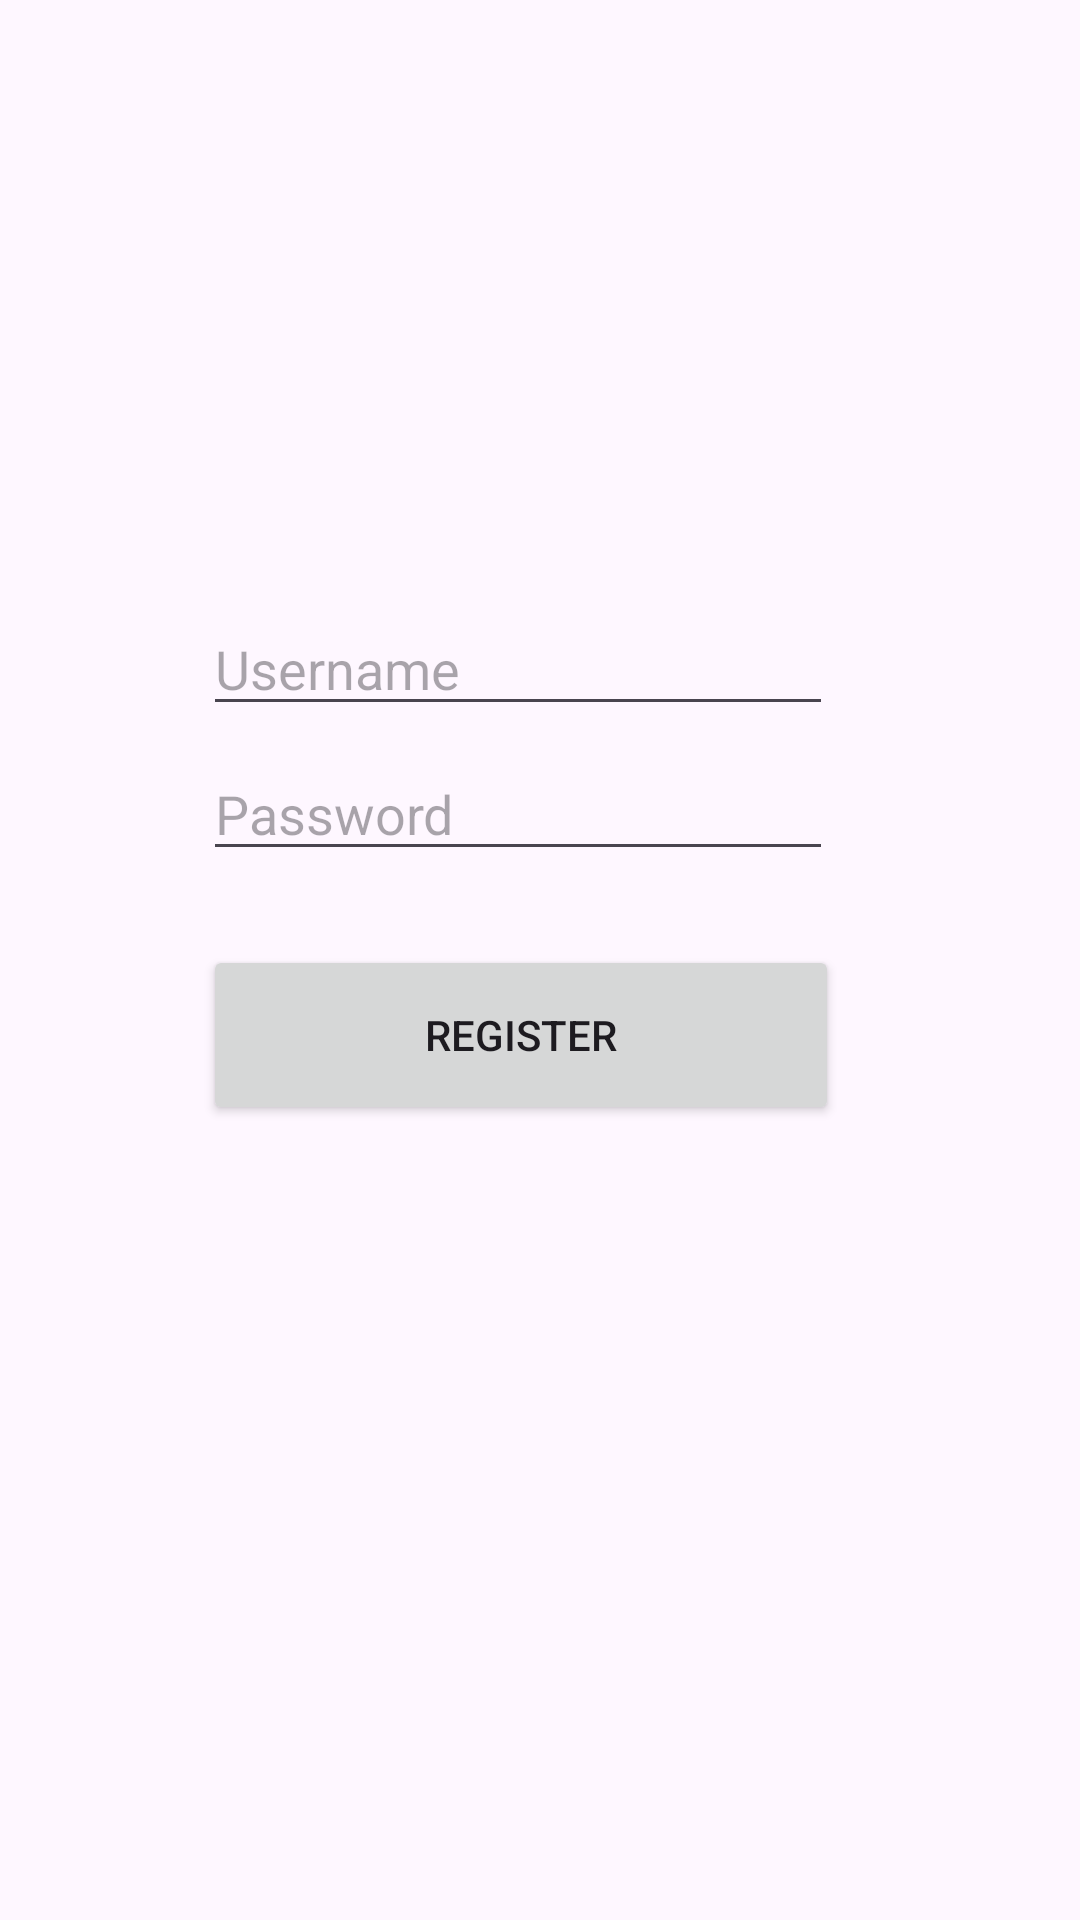

Here is an Android app screen rendered from its layout file. Give the layout XML and the strings, colors and styles it references.
<!-- AndroidManifest.xml: application theme Theme.PriceAnalysisApp -->
<!-- res/layout/activity_register.xml -->
<?xml version="1.0" encoding="utf-8"?>
<androidx.constraintlayout.widget.ConstraintLayout xmlns:android="http://schemas.android.com/apk/res/android"
    xmlns:app="http://schemas.android.com/apk/res-auto"
    xmlns:tools="http://schemas.android.com/tools"
    android:id="@+id/main"
    android:layout_width="match_parent"
    android:layout_height="match_parent"
    tools:context=".Account.RegisterActivity">

    <Button
        android:id="@+id/btnRegister2"
        android:layout_width="212dp"
        android:layout_height="60dp"
        android:text="Register"
        app:layout_constraintBottom_toBottomOf="parent"
        app:layout_constraintEnd_toEndOf="parent"
        app:layout_constraintHorizontal_bias="0.457"
        app:layout_constraintStart_toStartOf="parent"
        app:layout_constraintTop_toTopOf="parent"
        app:layout_constraintVertical_bias="0.543" />

    <EditText
        android:id="@+id/registerPassword"
        android:layout_width="wrap_content"
        android:layout_height="wrap_content"
        android:ems="10"
        android:hint="Password"
        android:inputType="text"
        app:layout_constraintBottom_toBottomOf="parent"
        app:layout_constraintEnd_toEndOf="parent"
        app:layout_constraintHorizontal_bias="0.452"
        app:layout_constraintStart_toStartOf="parent"
        app:layout_constraintTop_toTopOf="parent"
        app:layout_constraintVertical_bias="0.416" />

    <EditText
        android:id="@+id/registerUsername2"
        android:layout_width="wrap_content"
        android:layout_height="wrap_content"
        android:ems="10"
        android:hint="Username"
        android:inputType="text"
        app:layout_constraintBottom_toBottomOf="parent"
        app:layout_constraintEnd_toEndOf="parent"
        app:layout_constraintHorizontal_bias="0.452"
        app:layout_constraintStart_toStartOf="parent"
        app:layout_constraintTop_toTopOf="parent"
        app:layout_constraintVertical_bias="0.335" />
</androidx.constraintlayout.widget.ConstraintLayout>
<!-- resources referenced by this layout -->
<resources>
  <style name="Theme.PriceAnalysisApp" parent="Base.Theme.PriceAnalysisApp" />
  <style name="Base.Theme.PriceAnalysisApp" parent="Theme.Material3.DayNight.NoActionBar">
          
          
      </style>
</resources>
